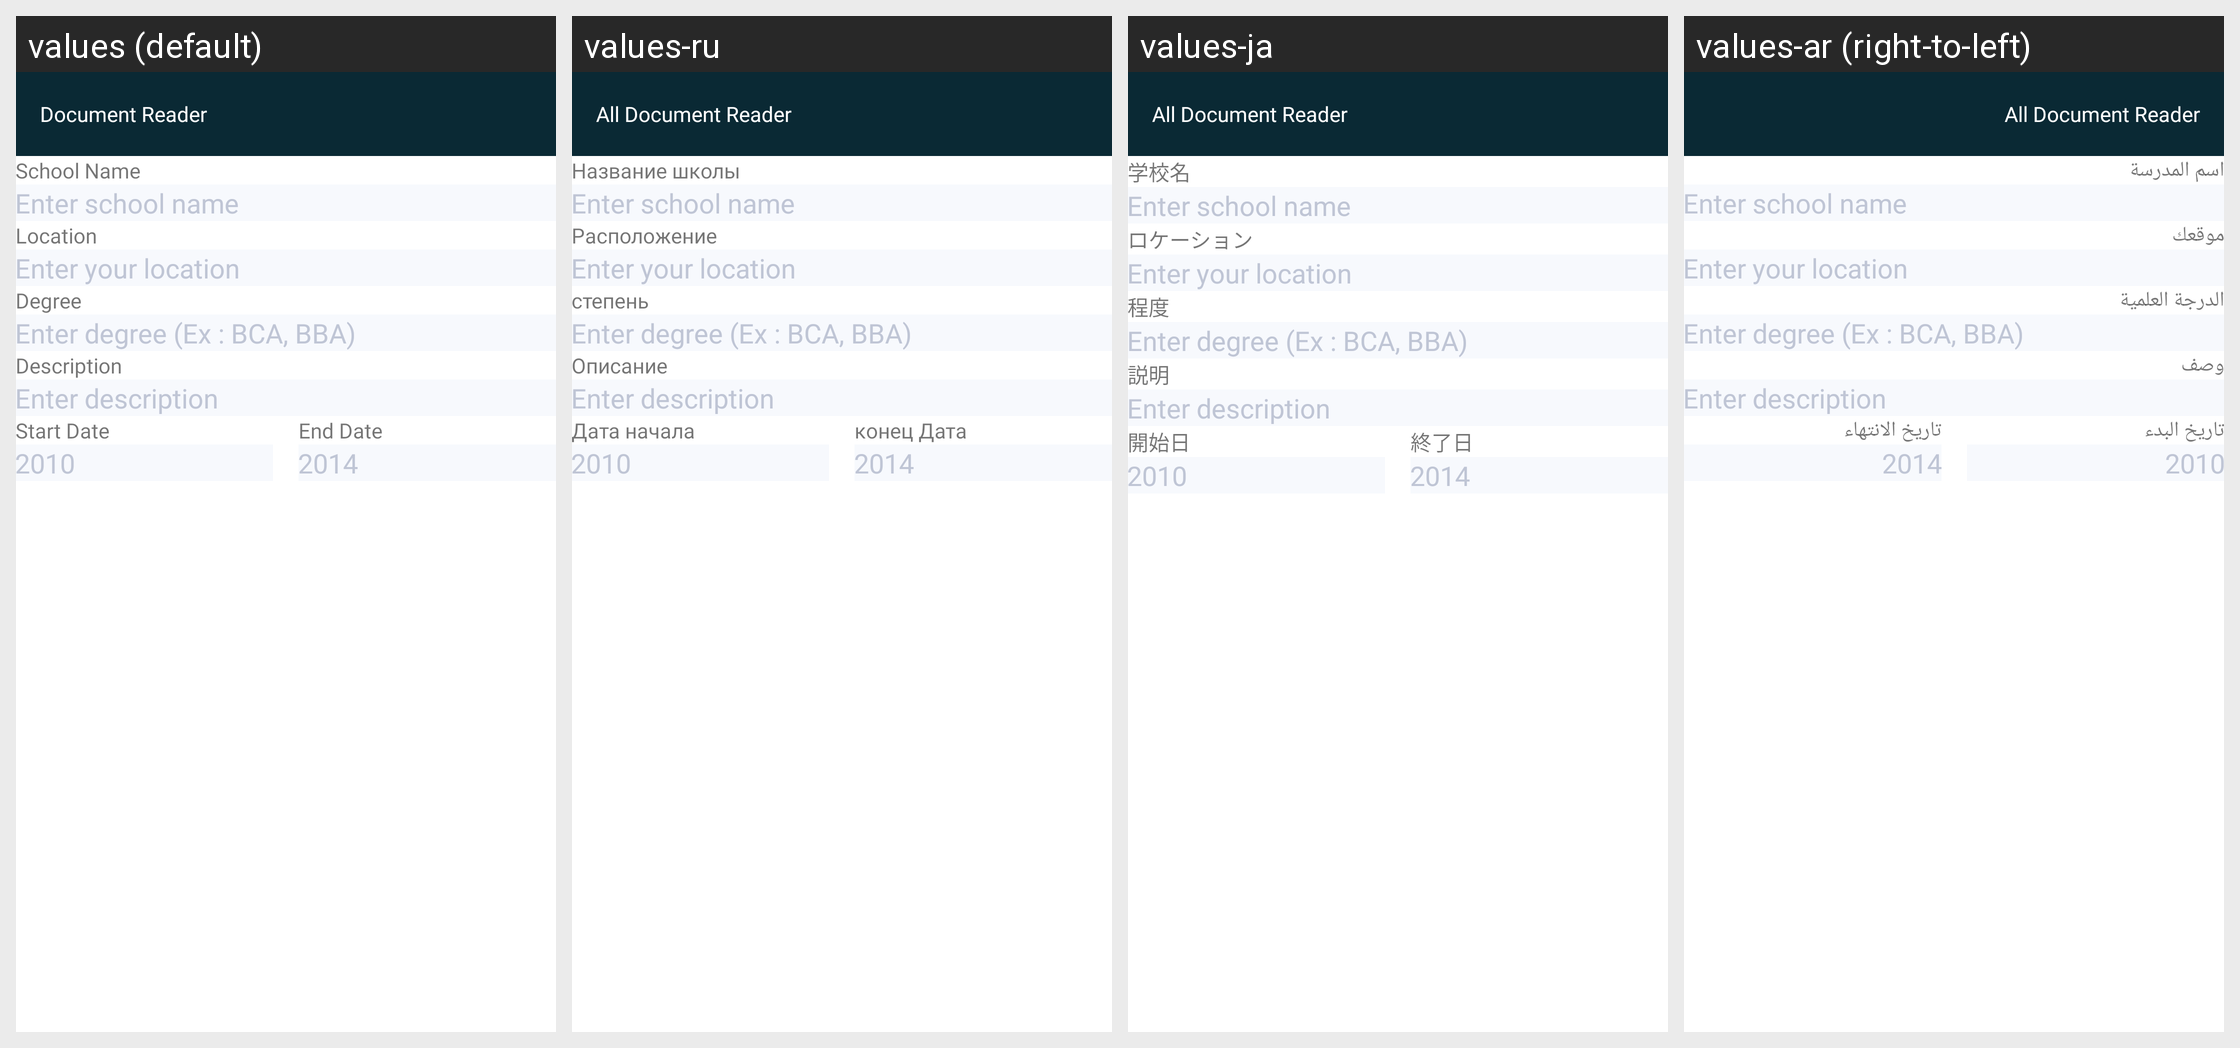

For this localized Android screen grid, give each drawn string resource with its value in every locale shown.
Android screen res/layout/activity_edit_school.xml rendered under 4 locales, left to right: values (default), values-ru, values-ja, values-ar (right-to-left). Device: Nexus 5 (rendered at 1080×1920; each locale shown at half size, 540×960, under a caption strip naming it); theme AppTheme.
Other locales in the repository, not shown: values-bn, values-de, values-es, values-fr, values-hi, values-in, values-ko, values-ms, values-pt, values-tr, values-ur, values-zh.
Strings drawn on this screen, with the default value and each locale's value (text and hints the layout hard-codes, and strings that could not be matched under every locale, appear in the picture but are not listed):

schoolName
  values: School Name
  values-ru: Название школы
  values-ja: 学校名
  values-ar: اسم المدرسة

location
  values: Location
  values-ru: Расположение
  values-ja: ロケーション
  values-ar: موقعك

degree
  values: Degree
  values-ru: степень
  values-ja: 程度
  values-ar: الدرجة العلمية

description
  values: Description
  values-ru: Описание
  values-ja: 説明
  values-ar: وصف

startDate
  values: Start Date
  values-ru: Дата начала
  values-ja: 開始日
  values-ar: تاريخ البدء

endDate
  values: End Date
  values-ru: конец Дата
  values-ja: 終了日
  values-ar: تاريخ الانتهاء

app_name
  values: Document Reader
  values-ru: All Document Reader
  values-ja: All Document Reader
  values-ar: All Document Reader
